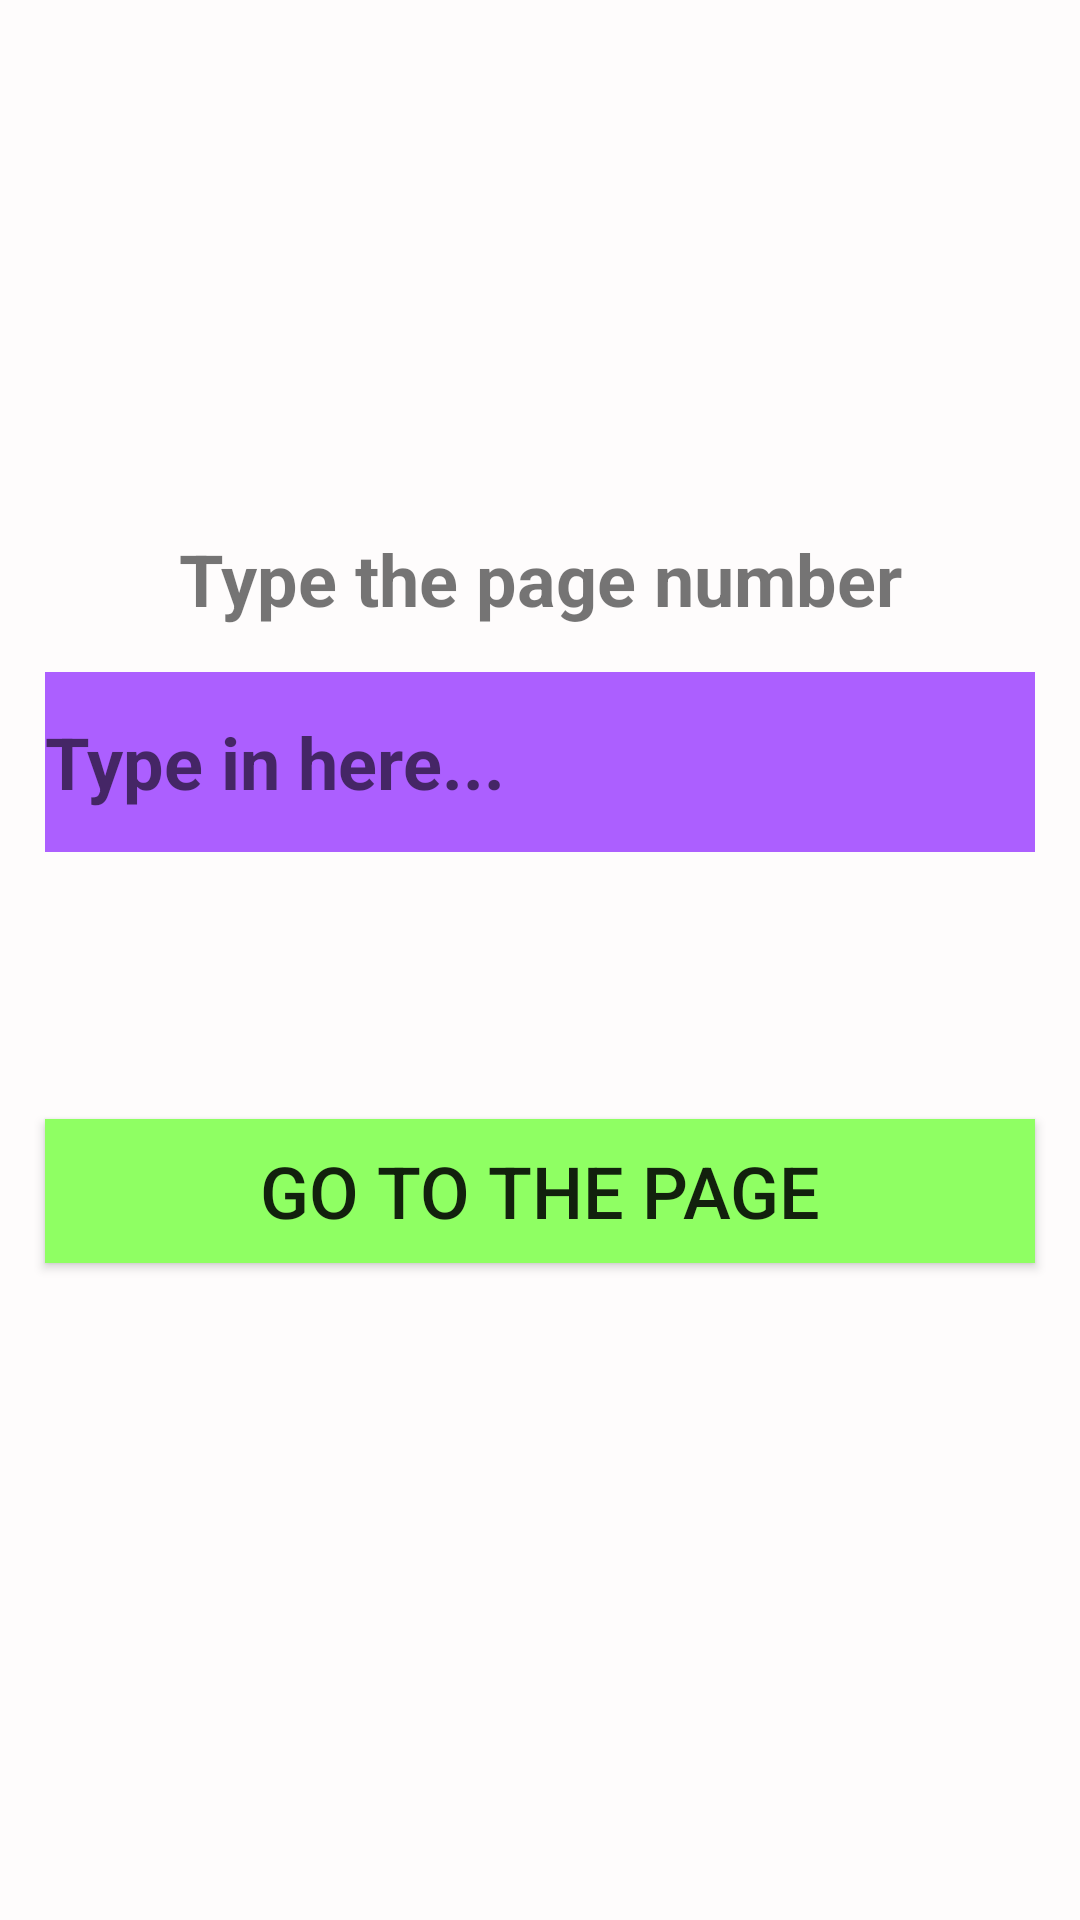

Write the Android layout XML for this screen, with the resource values it uses.
<!-- AndroidManifest.xml: activity theme Theme.Transparent -->
<!-- res/layout/activity_go_to_page.xml -->
<?xml version="1.0" encoding="utf-8"?>
<android.support.constraint.ConstraintLayout xmlns:android="http://schemas.android.com/apk/res/android"
    xmlns:app="http://schemas.android.com/apk/res-auto"
    xmlns:tools="http://schemas.android.com/tools"
    android:layout_width="match_parent"
    android:layout_height="wrap_content"
    android:layout_marginTop="140dp"
    android:background="#fefcfc"
    tools:context="newage.rs.filereader.com.innovationgarage.bangladocreader.GoToPageActivity">

    <TextView
        android:id="@+id/textView4"
        android:layout_width="0dp"
        android:layout_height="wrap_content"
        android:layout_marginBottom="15dp"
        android:layout_marginEnd="15dp"
        android:layout_marginStart="15dp"
        android:layout_marginTop="15dp"
        android:background="@drawable/bg_clickable"
        android:text="Type the page number"
        android:textAlignment="center"
        android:textSize="24sp"
        android:textStyle="bold"
        app:layout_constraintBottom_toTopOf="@+id/goToPageEditText"
        app:layout_constraintEnd_toEndOf="parent"
        app:layout_constraintHorizontal_bias="0.0"
        app:layout_constraintStart_toStartOf="parent"
        app:layout_constraintTop_toTopOf="parent"
        app:layout_constraintVertical_bias="1.0" />

    <EditText
        android:id="@+id/goToPageEditText"
        android:layout_width="0dp"
        android:layout_height="60dp"
        android:layout_marginBottom="15dp"
        android:layout_marginEnd="15dp"
        android:layout_marginStart="15dp"
        android:layout_marginTop="15dp"
        android:background="#ac5fff"
        android:hint="Type in here..."
        android:textAlignment="viewStart"
        android:textSize="24sp"
        android:textStyle="bold"
        app:layout_constraintBottom_toBottomOf="parent"
        app:layout_constraintEnd_toEndOf="parent"
        app:layout_constraintHorizontal_bias="0.0"
        app:layout_constraintStart_toStartOf="parent"
        app:layout_constraintTop_toTopOf="parent"
        app:layout_constraintVertical_bias="0.38" />

    <Button
        android:id="@+id/goToPageButton"
        android:layout_width="0dp"
        android:layout_height="wrap_content"
        android:layout_marginBottom="15dp"
        android:layout_marginEnd="15dp"
        android:layout_marginStart="15dp"
        android:layout_marginTop="15dp"
        android:background="#8fff63"
        android:onClick="goToPage"
        android:text="Go To The Page"
        android:textSize="24sp"
        app:layout_constraintBottom_toBottomOf="parent"
        app:layout_constraintEnd_toEndOf="parent"
        app:layout_constraintHorizontal_bias="0.0"
        app:layout_constraintStart_toStartOf="parent"
        app:layout_constraintTop_toBottomOf="@+id/goToPageEditText"
        app:layout_constraintVertical_bias="0.266" />

</android.support.constraint.ConstraintLayout>
<!-- resources referenced by this layout -->
<resources>
  <style name="Theme.Transparent" parent="Theme.AppCompat.Light.NoActionBar">
          <item name="android:windowIsTranslucent">true</item>
          <item name="android:windowBackground">@android:color/transparent</item>
          <item name="android:backgroundDimAmount">0.8</item>
          <item name="android:windowContentOverlay">@null</item>
          <item name="android:windowNoTitle">true</item>
          <item name="android:backgroundDimEnabled">true</item>
          
      </style>
</resources>
